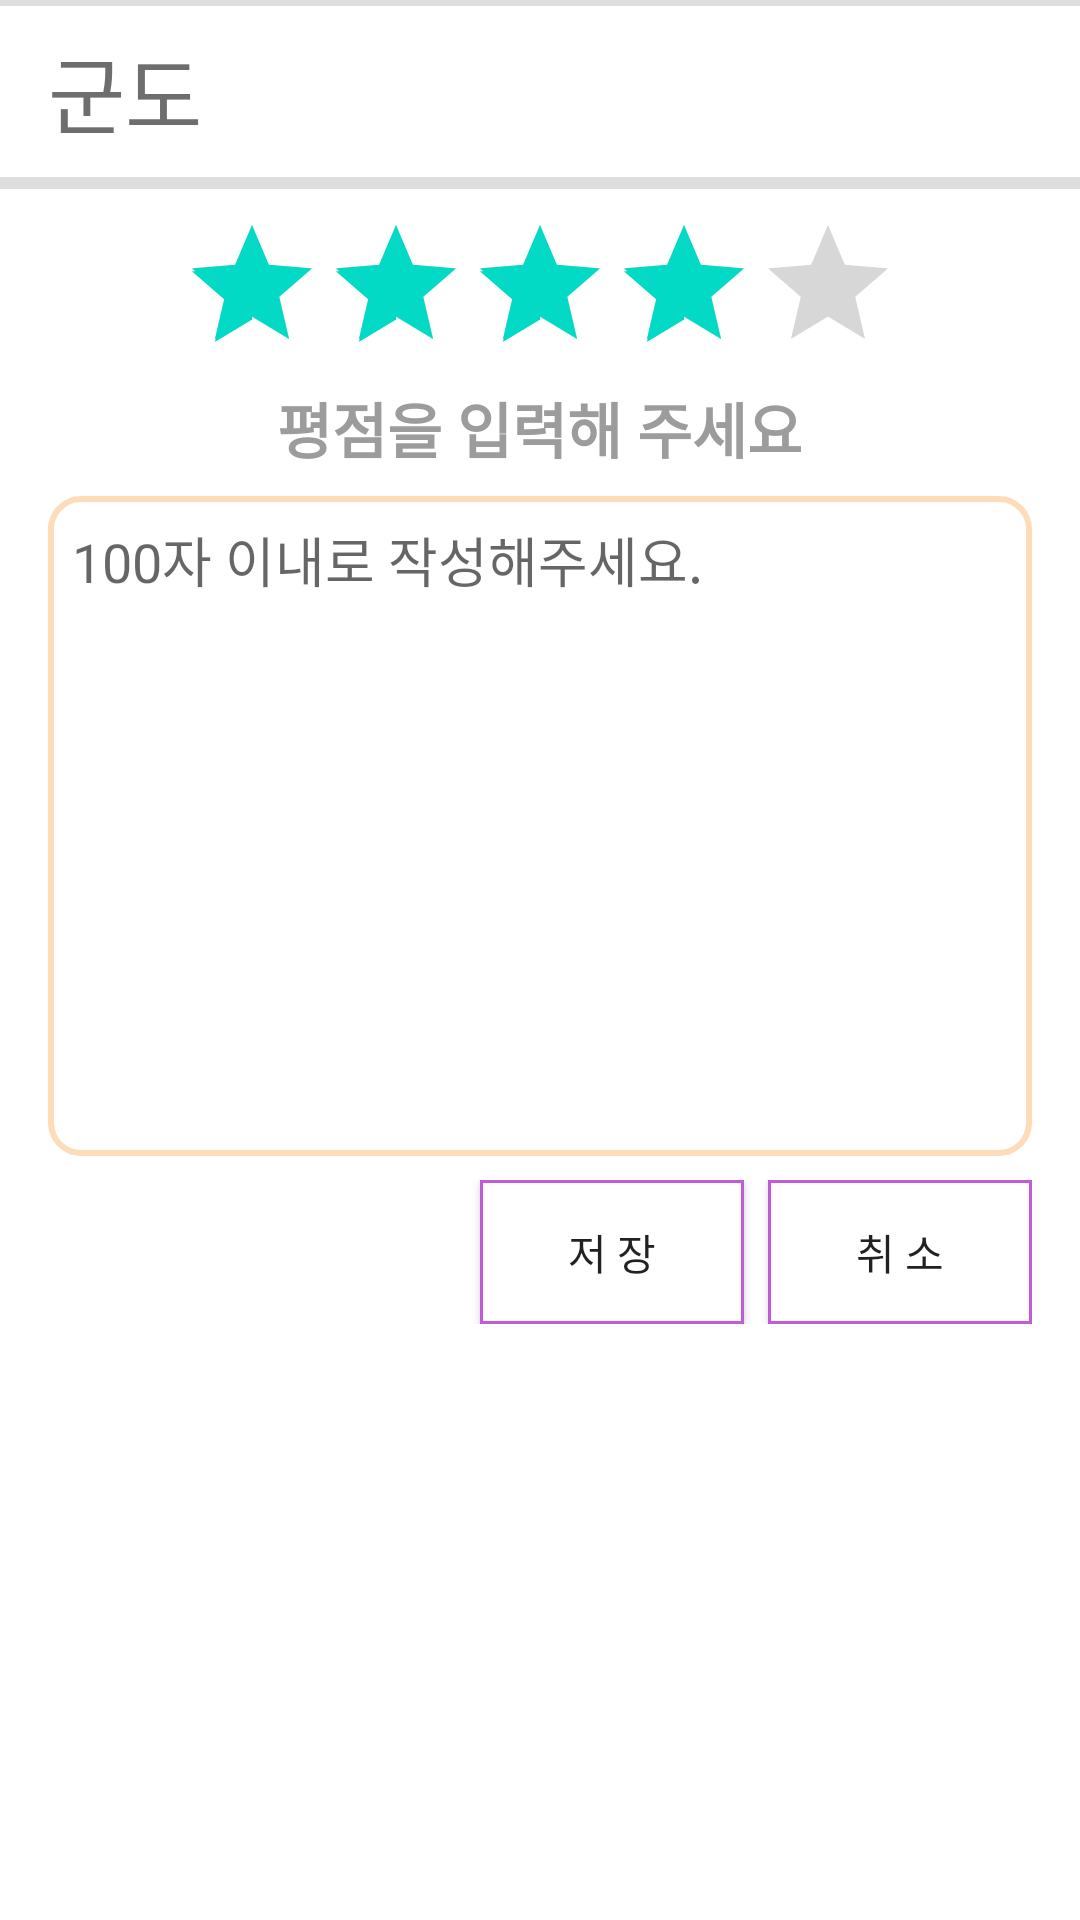

Reconstruct the res/layout file that produces this screen, plus the resources it refers to.
<!-- AndroidManifest.xml: application theme Theme.OneWeek -->
<!-- res/layout/activity_review_write.xml -->
<?xml version="1.0" encoding="utf-8"?>
<layout xmlns:android="http://schemas.android.com/apk/res/android"
    xmlns:app="http://schemas.android.com/apk/res-auto"
    xmlns:tools="http://schemas.android.com/tools">

    <data>

    </data>

    <LinearLayout
        android:layout_width="match_parent"
        android:layout_height="match_parent"
        android:background="#dedede"
        android:orientation="vertical">

        <LinearLayout
            android:layout_width="match_parent"
            android:layout_height="wrap_content"
            android:layout_marginTop="@dimen/content_margin_2"
            android:background="@color/white"
            android:orientation="horizontal"
            android:paddingLeft="@dimen/content_margin_16"
            android:paddingTop="@dimen/content_margin_8"
            android:paddingRight="@dimen/content_margin_16"
            android:paddingBottom="@dimen/content_margin_8">

            <androidx.appcompat.widget.AppCompatTextView
                style="@style/TextTitle"
                android:layout_width="wrap_content"
                android:layout_height="wrap_content"
                android:text="군도" />

            <androidx.appcompat.widget.AppCompatImageView
                android:layout_width="wrap_content"
                android:layout_height="wrap_content"
                android:layout_gravity="center_vertical"
                android:layout_marginLeft="@dimen/content_margin_8"
                android:src="@drawable/ic_15" />
        </LinearLayout>

        <LinearLayout
            android:layout_width="match_parent"
            android:layout_height="match_parent"
            android:layout_marginTop="@dimen/content_margin_4"
            android:background="@color/white"
            android:orientation="vertical">

            <androidx.appcompat.widget.AppCompatRatingBar
                android:id="@+id/rtbar_review_write"
                style="@style/Widget.AppCompat.RatingBar"
                android:layout_width="wrap_content"
                android:layout_height="wrap_content"
                android:layout_gravity="center_horizontal"
                android:layout_marginTop="@dimen/content_margin_8"
                android:rating="4.0"
                android:stepSize="0.1" />

            <androidx.appcompat.widget.AppCompatTextView
                style="@style/TextHeader"
                android:layout_width="wrap_content"
                android:layout_height="wrap_content"
                android:layout_gravity="center_horizontal"
                android:text="평점을 입력해 주세요"
                android:textColor="#9c9c9c" />

            <androidx.appcompat.widget.AppCompatEditText
                android:id="@+id/edit_review_write"
                android:layout_width="match_parent"
                android:layout_height="220dp"
                android:layout_marginLeft="@dimen/content_margin_16"
                android:layout_marginTop="@dimen/content_margin_8"
                android:layout_marginRight="@dimen/content_margin_16"
                android:background="@drawable/shape_review_write_edit"
                android:gravity="left|top"
                android:hint="100자 이내로 작성해주세요."
                android:padding="@dimen/content_margin_8" />

            <LinearLayout
                android:layout_width="match_parent"
                android:layout_height="wrap_content"
                android:gravity="right"
                android:orientation="horizontal"
                android:paddingTop="@dimen/content_margin_8"
                android:paddingRight="@dimen/content_margin_16"
                android:paddingBottom="@dimen/content_margin_8">

                <androidx.appcompat.widget.AppCompatButton
                    android:id="@+id/btn_review_write_save"
                    android:layout_width="wrap_content"
                    android:layout_height="wrap_content"
                    android:layout_marginRight="@dimen/content_margin_8"
                    android:background="@drawable/shape_btn_purple_line"
                    android:text="@string/save" />

                <androidx.appcompat.widget.AppCompatButton
                    android:id="@+id/btn_review_write_cancel"
                    android:layout_width="wrap_content"
                    android:layout_height="wrap_content"
                    android:background="@drawable/shape_btn_purple_line"
                    android:text="@string/cancel" />
            </LinearLayout>
        </LinearLayout>
    </LinearLayout>
</layout>
<!-- resources referenced by this layout -->
<resources>
  <dimen name="content_margin_16">16dp</dimen>
  <dimen name="content_margin_2">2dp</dimen>
  <dimen name="content_margin_4">4dp</dimen>
  <dimen name="content_margin_8">8dp</dimen>
  <!-- drawable shape_btn_purple_line (drawable) -->
  <?xml version="1.0" encoding="utf-8"?>
  <shape xmlns:android="http://schemas.android.com/apk/res/android"
      android:shape="rectangle">
  
      <stroke android:color="#C05BDB" android:width="1dp" />
      <solid android:color="@color/white" />
  
  </shape>
  <!-- drawable shape_review_write_edit (drawable) -->
  <?xml version="1.0" encoding="utf-8"?>
  <shape xmlns:android="http://schemas.android.com/apk/res/android"
      android:shape="rectangle">
  
      <stroke android:color="#FFDCB9" android:width="2dp" />
  
      <solid android:color="#fff" />
  
      <corners android:radius="10dp" />
  
  </shape>
  <string name="cancel">취 소</string>
  <string name="save">저 장</string>
  <style name="TextHeader" parent="TextAppearance.AppCompat">
          <item name="android:textStyle">bold</item>
          <item name="android:textSize">@dimen/text_header</item>
          <item name="android:textColor">@color/black</item>
      </style>
  <style name="TextTitle" parent="TextAppearance.AppCompat">
          <item name="android:textSize">@dimen/text_title</item>
          <item name="android:textColor">#6e6e6e</item>
      </style>
  <style name="Theme.OneWeek" parent="Theme.MaterialComponents.DayNight.DarkActionBar">
          
          <item name="colorPrimary">@color/purple_500</item>
          <item name="colorPrimaryVariant">@color/purple_700</item>
          <item name="colorOnPrimary">@color/white</item>
          
          <item name="colorSecondary">@color/teal_200</item>
          <item name="colorSecondaryVariant">@color/teal_700</item>
          <item name="colorOnSecondary">@color/black</item>
          
          <item name="android:statusBarColor">?attr/colorPrimaryVariant</item>
          
      </style>
  <dimen name="text_header">20sp</dimen>
  <dimen name="text_title">28sp</dimen>
  <!-- not gathered from this repository: default colours our renderer supplied (Android Studio template values) -->
  <color name="purple_500">#FF6200EE</color>
  <color name="purple_700">#FF3700B3</color>
  <color name="teal_200">#FF03DAC5</color>
  <color name="teal_700">#FF018786</color>
  <color name="black">#FF000000</color>
  <color name="white">#FFFFFFFF</color>
</resources>
